Run: headless pygame with SDL's dummy video driver; simulated clock (each Clock.tick advances the game by its frame time, no real sleeping); random seed 0; keys injected as events and as key.get_pressed() state; mouse plan: one left click at the window centre at the start of phase 2, then a move to the lower-right quarter at the start of phase 3.
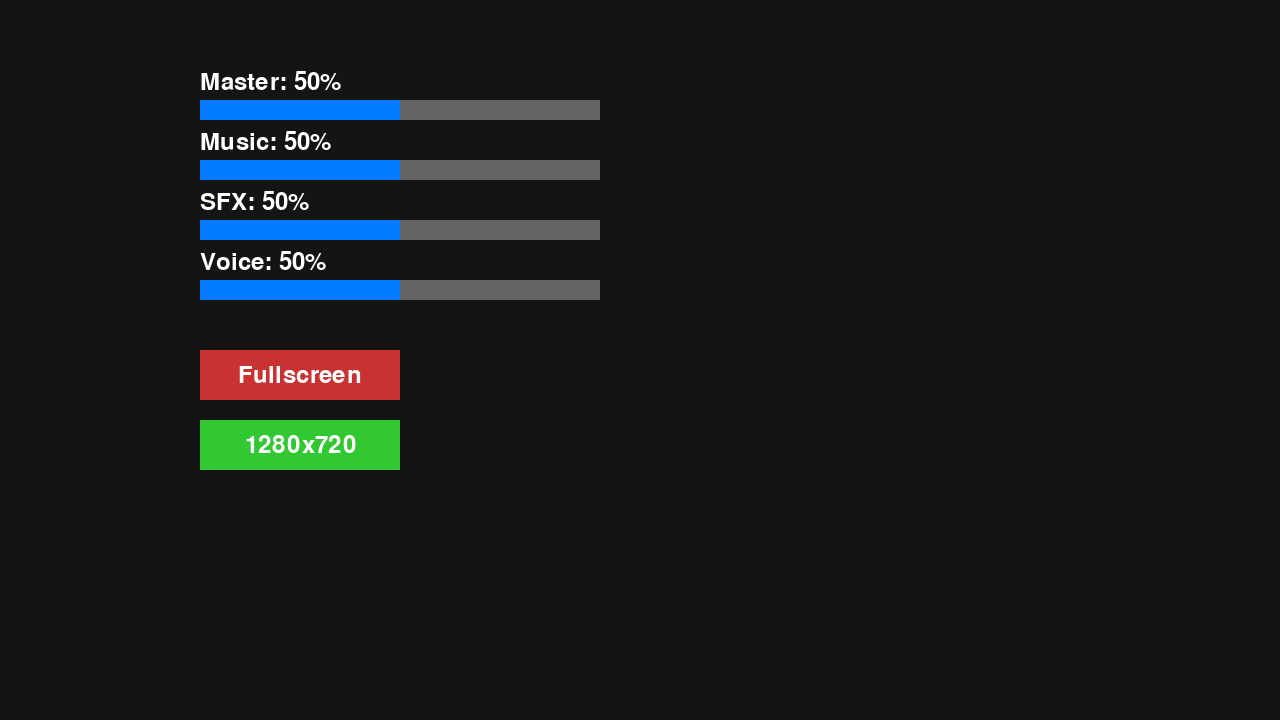
Frame 1 of 4 · flips 1–60 · no input
Frame 2 of 4 · flips 61–180 · clicked the window centre · tapped SPACE, RETURN · held RIGHT (→), D · screen unchanged from frame 1, image omitted
Frame 3 of 4 · flips 181–300 · moved the mouse to the lower-right quarter · held DOWN (↓), S · screen unchanged from frame 2, image omitted
Frame 4 of 4 · flips 301–420 · held LEFT (←), A, UP (↑), W · screen unchanged from frame 3, image omitted

The pygame program that drew these frames:

import pygame

# Initialisation de pygame
pygame.init()

# Résolutions possibles
RESOLUTIONS = [(800, 600), (1280, 720), (1920, 1080)]
resolution_index = 1  # Par défaut : 1280x720
LARGEUR, HAUTEUR = RESOLUTIONS[resolution_index]

# Création de la fenêtre (commence en mode fenêtré)
ECRAN = pygame.display.set_mode((LARGEUR, HAUTEUR), pygame.RESIZABLE)
pygame.display.set_caption("Menu Options")

# Couleurs
BLANC = (255, 255, 255)
NOIR = (20, 20, 20)
BLEU = (0, 122, 255)
GRIS = (100, 100, 100)
ROUGE = (200, 50, 50)
VERT = (50, 200, 50)

# Police
police = pygame.font.Font(None, 36)

# Classe pour les barres de volume
class BarreVolume:
    def __init__(self, x, y, largeur, hauteur, valeur=50):
        self.x_ratio = x / LARGEUR
        self.y_ratio = y / HAUTEUR
        self.largeur_ratio = largeur / LARGEUR
        self.hauteur_ratio = hauteur / HAUTEUR
        self.valeur = valeur

    def redimensionner(self):
        self.rect = pygame.Rect(
            int(self.x_ratio * LARGEUR),
            int(self.y_ratio * HAUTEUR),
            int(self.largeur_ratio * LARGEUR),
            int(self.hauteur_ratio * HAUTEUR)
        )

    def afficher(self, ecran, texte):
        pygame.draw.rect(ecran, GRIS, self.rect)
        remplissage = pygame.Rect(self.rect.x, self.rect.y, self.rect.width * (self.valeur / 100), self.rect.height)
        pygame.draw.rect(ecran, BLEU, remplissage)
        texte_surface = police.render(f"{texte}: {self.valeur}%", True, BLANC)
        ecran.blit(texte_surface, (self.rect.x, self.rect.y - 30))

    def ajuster(self, pos_x):
        if self.rect.x <= pos_x <= self.rect.x + self.rect.width:
            self.valeur = int(((pos_x - self.rect.x) / self.rect.width) * 100)

# Classe pour les boutons
class Bouton:
    def __init__(self, x, y, largeur, hauteur, texte, couleur=ROUGE):
        self.x_ratio = x / LARGEUR
        self.y_ratio = y / HAUTEUR
        self.largeur_ratio = largeur / LARGEUR
        self.hauteur_ratio = hauteur / HAUTEUR
        self.texte = texte
        self.couleur = couleur

    def redimensionner(self):
        self.rect = pygame.Rect(
            int(self.x_ratio * LARGEUR),
            int(self.y_ratio * HAUTEUR),
            int(self.largeur_ratio * LARGEUR),
            int(self.hauteur_ratio * HAUTEUR)
        )

    def afficher(self, ecran):
        pygame.draw.rect(ecran, self.couleur, self.rect)
        texte_surface = police.render(self.texte, True, BLANC)
        texte_rect = texte_surface.get_rect(center=self.rect.center)
        ecran.blit(texte_surface, texte_rect)

    def est_clique(self, pos):
        return self.rect.collidepoint(pos)

# Classe pour le menu déroulant
class MenuDeroulant:
    def __init__(self, x, y, largeur, hauteur, options):
        self.x_ratio = x / LARGEUR
        self.y_ratio = y / HAUTEUR
        self.largeur_ratio = largeur / LARGEUR
        self.hauteur_ratio = hauteur / HAUTEUR
        self.options = options
        self.selection = options[resolution_index]
        self.ouvert = False

    def redimensionner(self):
        self.rect = pygame.Rect(
            int(self.x_ratio * LARGEUR),
            int(self.y_ratio * HAUTEUR),
            int(self.largeur_ratio * LARGEUR),
            int(self.hauteur_ratio * HAUTEUR)
        )

    def afficher(self, ecran):
        pygame.draw.rect(ecran, VERT, self.rect)
        texte_surface = police.render(self.selection, True, BLANC)
        texte_rect = texte_surface.get_rect(center=self.rect.center)
        ecran.blit(texte_surface, texte_rect)

        if self.ouvert:
            for i, option in enumerate(self.options):
                rect_option = pygame.Rect(self.rect.x, self.rect.y + (i + 1) * self.rect.height, self.rect.width, self.rect.height)
                pygame.draw.rect(ecran, GRIS, rect_option)
                texte_surface = police.render(option, True, BLANC)
                texte_rect = texte_surface.get_rect(center=rect_option.center)
                ecran.blit(texte_surface, texte_rect)

    def gerer_clic(self, pos):
        global resolution_index, LARGEUR, HAUTEUR, ECRAN
        if self.rect.collidepoint(pos):
            self.ouvert = not self.ouvert
        elif self.ouvert:
            for i, option in enumerate(self.options):
                rect_option = pygame.Rect(self.rect.x, self.rect.y + (i + 1) * self.rect.height, self.rect.width, self.rect.height)
                if rect_option.collidepoint(pos):
                    resolution_index = i
                    self.selection = option
                    LARGEUR, HAUTEUR = RESOLUTIONS[i]
                    ECRAN = pygame.display.set_mode((LARGEUR, HAUTEUR), pygame.FULLSCREEN if plein_ecran else pygame.RESIZABLE)
                    redimensionner_elements()
                    self.ouvert = False
                    print(f"Nouvelle résolution : {LARGEUR}x{HAUTEUR}")

# Création des éléments
barres_volume = {
    "Master": BarreVolume(200, 100, 400, 20),
    "Music": BarreVolume(200, 160, 400, 20),
    "SFX": BarreVolume(200, 220, 400, 20),
    "Voice": BarreVolume(200, 280, 400, 20)
}

bouton_fullscreen = Bouton(200, 350, 200, 50, "Fullscreen")
menu_resolution = MenuDeroulant(200, 420, 200, 50, ["800x600", "1280x720", "1920x1080"])

plein_ecran = False

def redimensionner_elements():
    for barre in barres_volume.values():
        barre.redimensionner()
    bouton_fullscreen.redimensionner()
    menu_resolution.redimensionner()

redimensionner_elements()

# Boucle principale
running = True
while running:
    ECRAN.fill(NOIR)

    for event in pygame.event.get():
        if event.type == pygame.QUIT:
            running = False

        if event.type == pygame.MOUSEBUTTONDOWN:
            for barre in barres_volume.values():
                if barre.rect.collidepoint(event.pos):
                    barre.ajuster(event.pos[0])

            if bouton_fullscreen.est_clique(event.pos):
                plein_ecran = not plein_ecran
                ECRAN = pygame.display.set_mode((LARGEUR, HAUTEUR), pygame.FULLSCREEN if plein_ecran else pygame.RESIZABLE)
                redimensionner_elements()

            menu_resolution.gerer_clic(event.pos)

        if event.type == pygame.MOUSEMOTION and pygame.mouse.get_pressed()[0]:
            for barre in barres_volume.values():
                if barre.rect.collidepoint(event.pos):
                    barre.ajuster(event.pos[0])

    for nom, barre in barres_volume.items():
        barre.afficher(ECRAN, nom)

    bouton_fullscreen.afficher(ECRAN)
    menu_resolution.afficher(ECRAN)

    pygame.display.flip()

pygame.quit()
